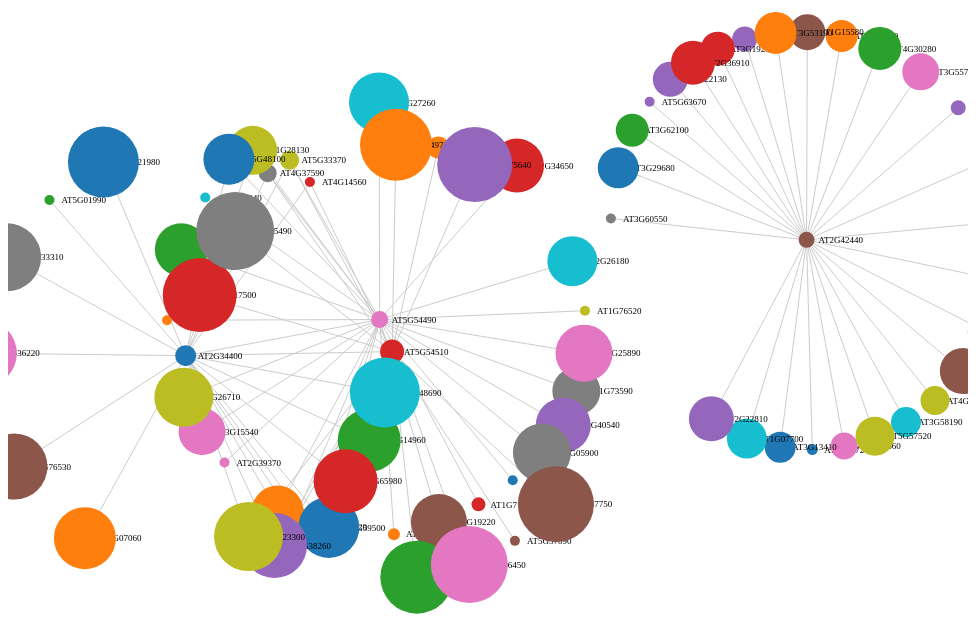
D3 v3 page, settled after 360 driven frames (6 s of simulated time); the page loaded 1 data file(s).


	//Set margins and sizes
	var margin = {
		top: 20,
		bottom: 50,
		right: 30,
		left: 50
	};
	var width = 960 - margin.left - margin.right;
	var height = 700 - margin.top - margin.bottom;
	//Load Color Scale
	var c10 = d3.scale.category10();
	//Create an SVG element and append it to the DOM
	var svgElement = d3.select("body")
						.append("svg").attr({"width": width+margin.left+margin.right, "height": height+margin.top+margin.bottom})
						.append("g")
						.attr("transform","translate("+margin.left+","+margin.top+")");	
	//Load External Data
	d3.json("exporrt.json", function(dataset){
		//Extract data from dataset
		var nodes = dataset.nodes,
			links = dataset.links;
		//Create Force Layout
		var force = d3.layout.force()
						.size([width, height])
						.nodes(nodes)
						.links(links)
						.gravity(0.05)
						.charge(-200)
						.linkDistance(200);
		//Add links to SVG
		var link = svgElement.selectAll(".link")
					.data(links)
					.enter()
					.append("line")
					.attr("stroke-width", function(d){ return d.group/10; })
					.attr("class", "link");
		//Add nodes to SVG
		var node = svgElement.selectAll(".node")
					.data(nodes)
					.enter()
					.append("g")
					.attr("class", "node")
					.call(force.drag);
		//Add labels to each node
		var label = node.append("text")
						.attr("dx", 12)
						.attr("dy", "0.35em")
						.attr("font-size", function(d){ return d.value*1.5>9? d.value*1.5: 9; })
						.text(function(d){ return d.name; });
		//Add circles to each node
		var circle = node.append("circle")
						.attr("r", function(d){ return d.group/2>5 ? d.group/2 : 5; })
						.attr("fill", function(d){ return c10(d.group*10); });
		//This function will be executed for every tick of force layout 
		force.on("tick", function(){
			//Set X and Y of node
			node.attr("r", function(d){ return d.group; })
				.attr("cx", function(d){ return d.x; })
				.attr("cy", function(d){ return d.y; });
			//Set X, Y of link
			link.attr("x1", function(d){ return d.source.x; })
			link.attr("y1", function(d){ return d.source.y; })
			link.attr("x2", function(d){ return d.target.x; })
			link.attr("y2", function(d){ return d.target.y; });
			//Shift node a little
		    node.attr("transform", function(d) { return "translate(" + d.x + "," + d.y + ")"; });
		});
		//Start the force layout calculation
		force.start();
	});
	

### data: exporrt.json
{
 "links": [
  {
   "source": 0,
   "target": 16,
   "value": 1
  },
  {
   "source": 1,
   "target": 16,
   "value": 1
  },
  {
   "source": 2,
   "target": 20,
   "value": 1
  },
  {
   "source": 3,
   "target": 20,
   "value": 1
  },
  {
   "source": 3,
   "target": 23,
   "value": 1
  },
  {
   "source": 4,
   "target": 15,
   "value": 1
  },
  {
   "source": 5,
   "target": 23,
   "value": 1
  },
  {
   "source": 6,
   "target": 16,
   "value": 1
  },
  "... 84 more items"
 ],
 "nodes": [
  {
   "group": 1,
   "name": "AT2G25790"
  },
  {
   "group": 2,
   "name": "AT4G37390"
  },
  {
   "group": 3,
   "name": "AT5G01990"
  },
  {
   "group": 4,
   "name": "AT4G14560"
  },
  {
   "group": 5,
   "name": "AT5G63670"
  },
  {
   "group": 6,
   "name": "AT5G57090"
  },
  {
   "group": 7,
   "name": "AT2G39370"
  },
  {
   "group": 8,
   "name": "AT3G60550"
  },
  "... 70 more items"
 ]
}